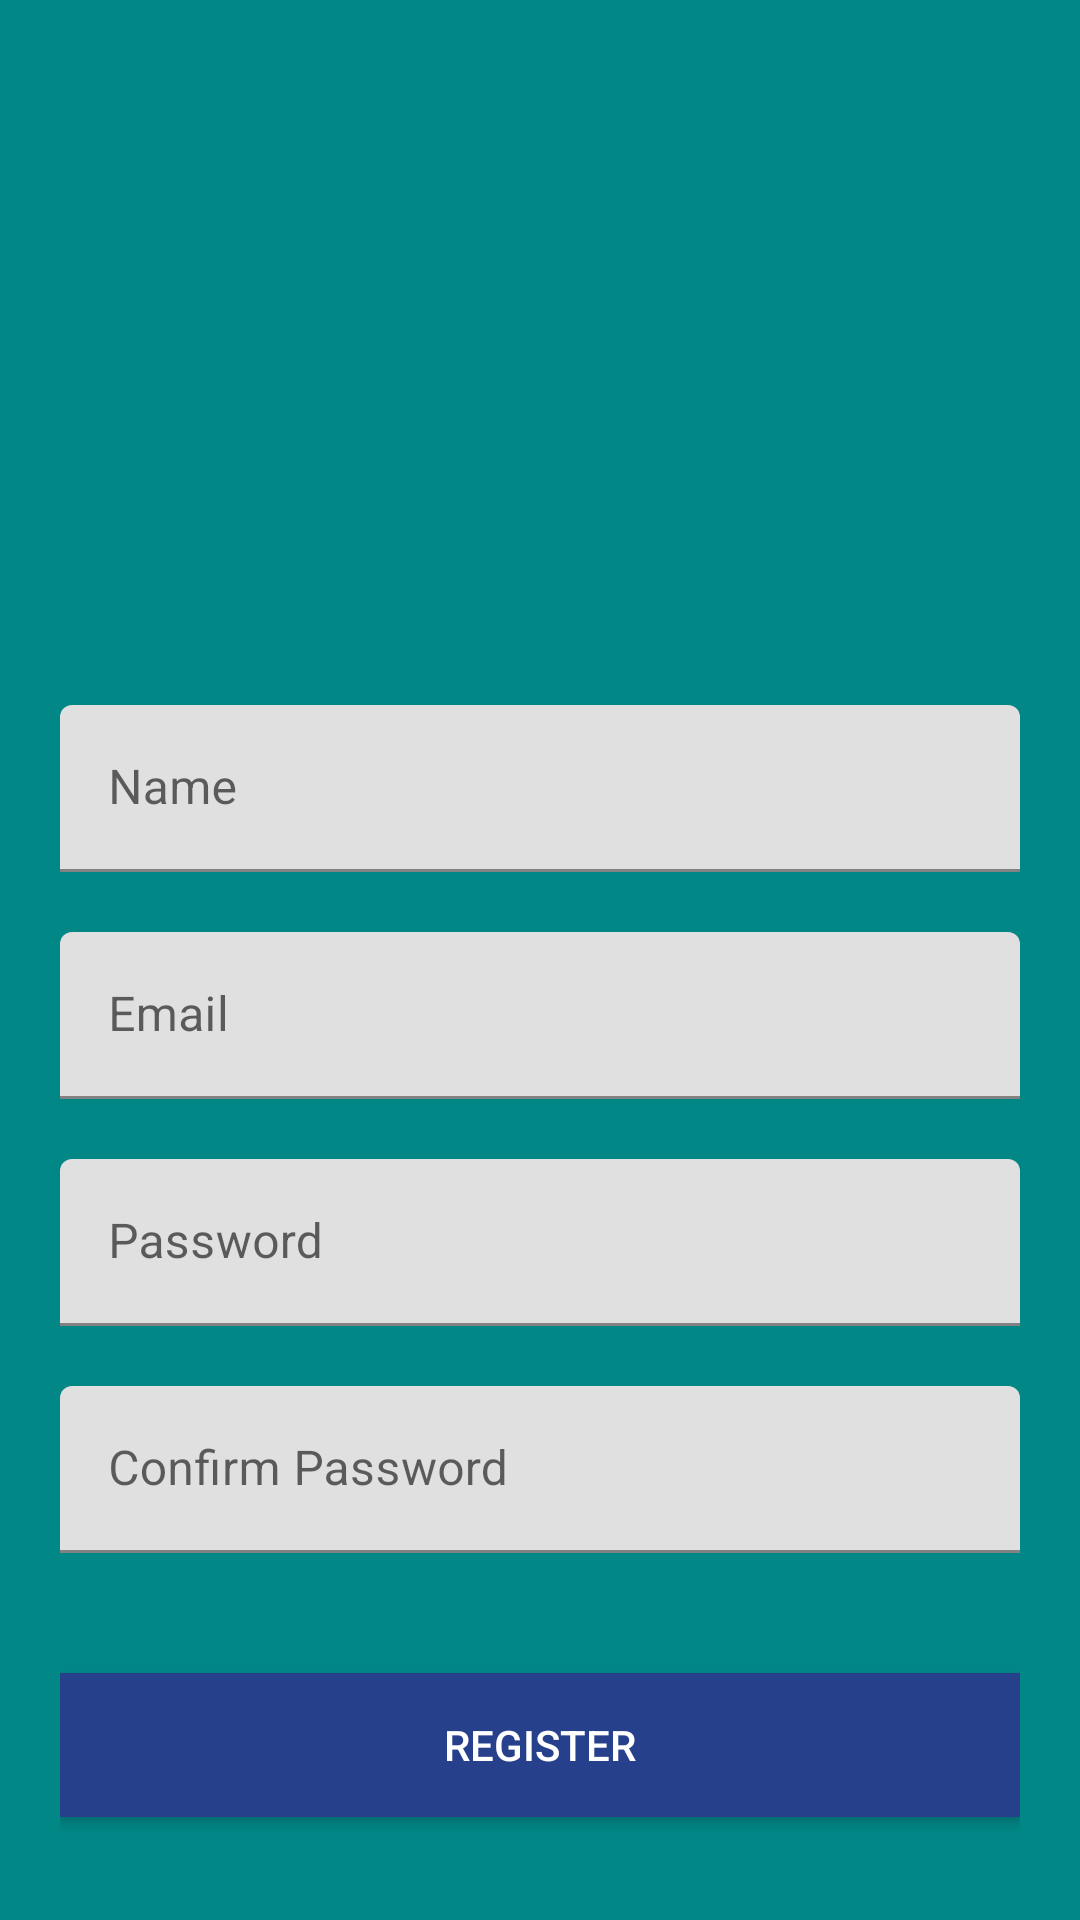

Android layout source for this screen:
<!-- AndroidManifest.xml: application theme AppTheme -->
<!-- res/layout/activity_register.xml -->
<?xml version="1.0" encoding="utf-8"?>
<androidx.core.widget.NestedScrollView xmlns:android="http://schemas.android.com/apk/res/android"
    xmlns:tools="http://schemas.android.com/tools"
    android:id="@+id/nestedScrollView"
    android:layout_width="match_parent"
    android:layout_height="match_parent"
    android:background="@color/teal_700"
    android:paddingBottom="20dp"
    android:paddingLeft="20dp"
    android:paddingRight="20dp"
    android:paddingTop="20dp"
    tools:context=".activities.LoginActivity">
        <androidx.appcompat.widget.LinearLayoutCompat
            android:layout_width="match_parent"
            android:layout_height="match_parent"
            android:orientation="vertical">
            <androidx.appcompat.widget.AppCompatImageView
                android:layout_width="200dp"
                android:layout_height="200dp"
                android:layout_gravity="center_horizontal"
                android:layout_marginTop="5dp"
                android:src="@drawable/logo" />
            <com.google.android.material.textfield.TextInputLayout
                android:id="@+id/textInputLayoutName"
                android:layout_width="match_parent"
                android:layout_height="wrap_content"
                android:layout_marginTop="10dp">
                <com.google.android.material.textfield.TextInputEditText
                    android:id="@+id/textInputEditTextName"
                    android:layout_width="match_parent"
                    android:layout_height="wrap_content"
                    android:hint="@string/hint_name"
                    android:inputType="text"
                    android:maxLines="1"
                    android:textColor="@android:color/white" />
            </com.google.android.material.textfield.TextInputLayout>
            <com.google.android.material.textfield.TextInputLayout
                android:id="@+id/textInputLayoutEmail"
                android:layout_width="match_parent"
                android:layout_height="wrap_content"
                android:layout_marginTop="20dp">
                <com.google.android.material.textfield.TextInputEditText
                    android:id="@+id/textInputEditTextEmail"
                    android:layout_width="match_parent"
                    android:layout_height="wrap_content"
                    android:hint="@string/hint_email"
                    android:inputType="text"
                    android:maxLines="1"
                    android:textColor="@android:color/white" />
            </com.google.android.material.textfield.TextInputLayout>
            <com.google.android.material.textfield.TextInputLayout
                android:id="@+id/textInputLayoutPassword"
                android:layout_width="match_parent"
                android:layout_height="wrap_content"
                android:layout_marginTop="20dp">
                <com.google.android.material.textfield.TextInputEditText
                    android:id="@+id/textInputEditTextPassword"
                    android:layout_width="match_parent"
                    android:layout_height="wrap_content"
                    android:hint="@string/hint_password"
                    android:inputType="textPassword"
                    android:maxLines="1"
                    android:textColor="@android:color/white" />
            </com.google.android.material.textfield.TextInputLayout>
            <com.google.android.material.textfield.TextInputLayout
                android:id="@+id/textInputLayoutConfirmPassword"
                android:layout_width="match_parent"
                android:layout_height="wrap_content"
                android:layout_marginTop="20dp">
                <com.google.android.material.textfield.TextInputEditText
                    android:id="@+id/textInputEditTextConfirmPassword"
                    android:layout_width="match_parent"
                    android:layout_height="wrap_content"
                    android:hint="@string/hint_confirm_password"
                    android:inputType="textPassword"
                    android:maxLines="1"
                    android:textColor="@android:color/white" />
            </com.google.android.material.textfield.TextInputLayout>
            <androidx.appcompat.widget.AppCompatButton
                android:id="@+id/appCompatButtonRegister"
                android:layout_width="match_parent"
                android:layout_height="wrap_content"
                android:layout_marginTop="40dp"
                android:background="@color/colorTextHint"
                android:text="@string/text_register"
                android:textColor="@color/white"/>
            <androidx.appcompat.widget.AppCompatTextView
                android:id="@+id/appCompatTextViewLoginLink"
                android:layout_width="fill_parent"
                android:layout_height="wrap_content"
                android:layout_marginTop="30dp"
                android:gravity="center"
                android:text="Already a member? Login"
                android:textSize="16dp" />
        </androidx.appcompat.widget.LinearLayoutCompat>

</androidx.core.widget.NestedScrollView>
<!-- resources referenced by this layout -->
<resources>
  <color name="colorTextHint">#27408B</color>
  <color name="teal_700">#FF018786</color>
  <color name="white">#FFFFFFFF</color>
  <string name="hint_confirm_password">Confirm Password</string>
  <string name="hint_email">Email</string>
  <string name="hint_name">Name</string>
  <string name="hint_password">Password</string>
  <string name="text_register">Register</string>
</resources>
